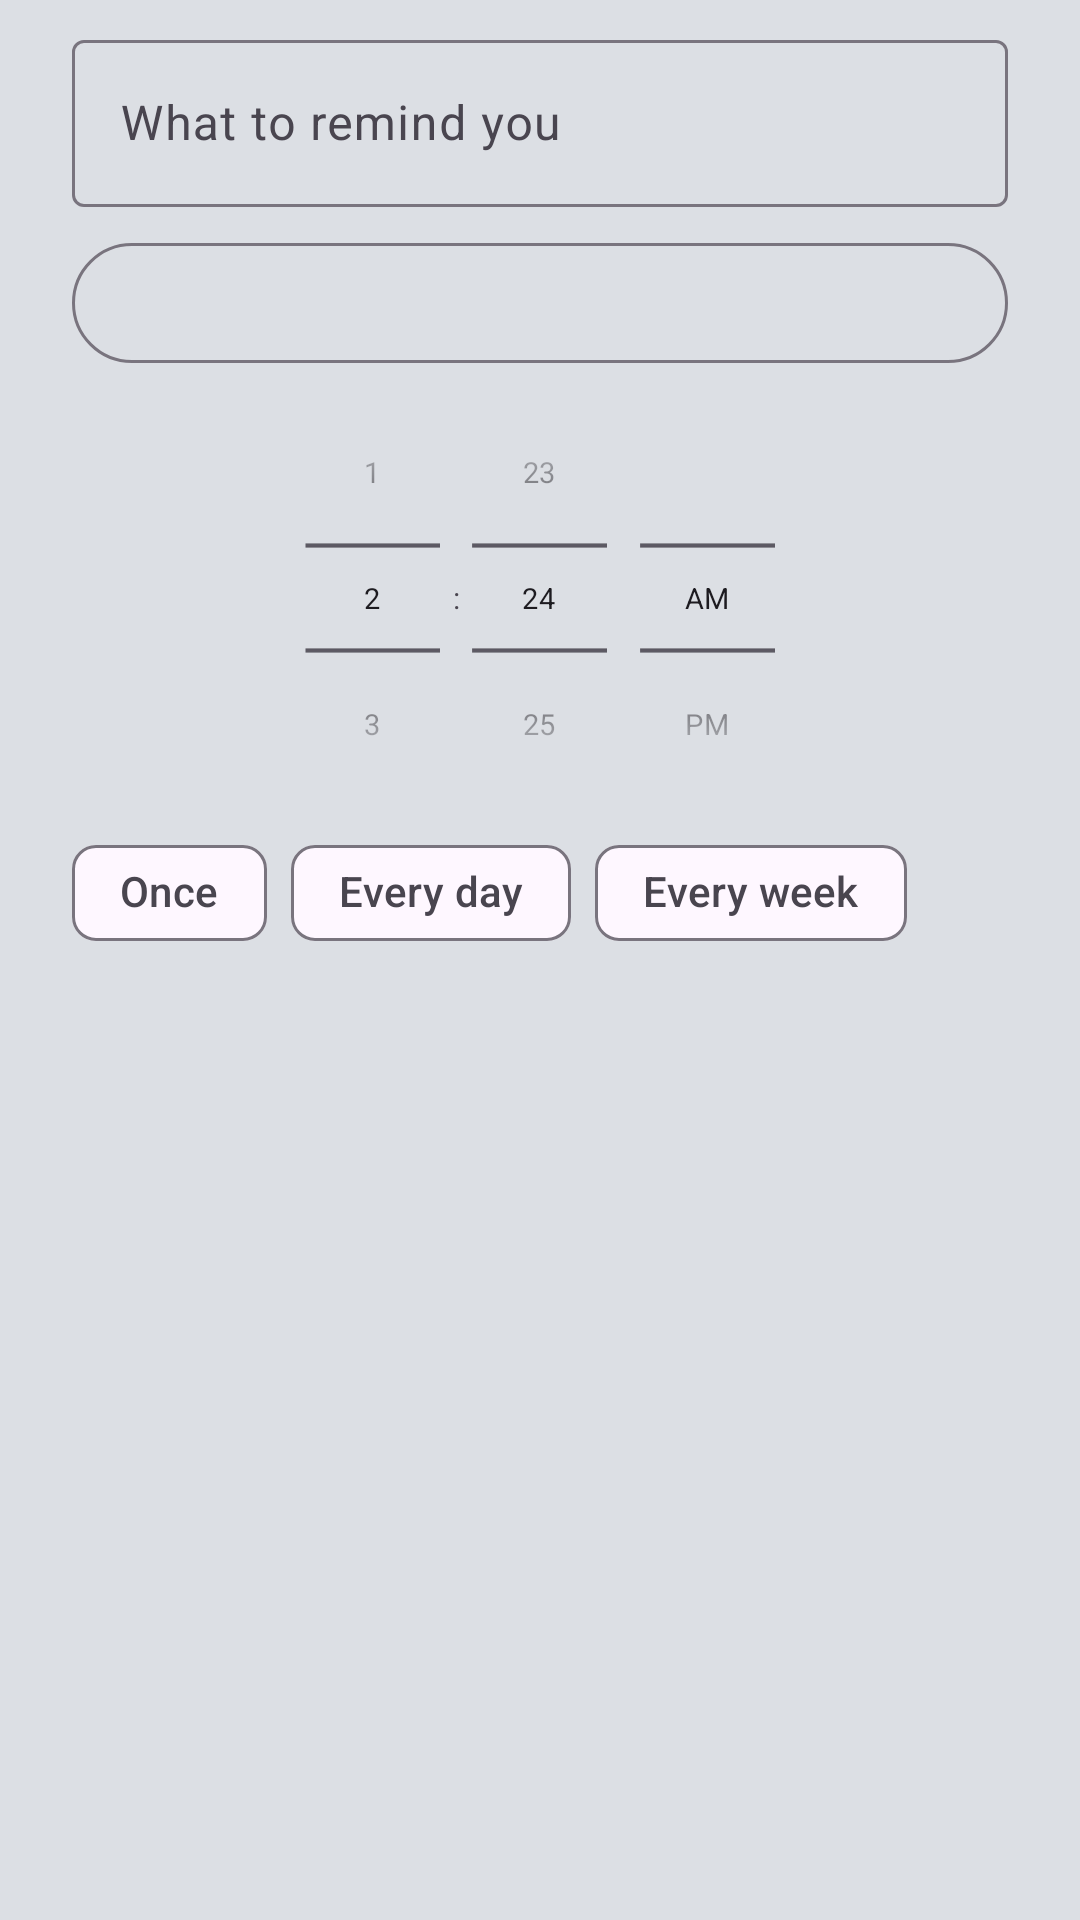

Write the Android layout XML for this screen, with the resource values it uses.
<!-- AndroidManifest.xml: application theme Theme.ReminderDucky -->
<!-- res/layout/dialog_add.xml -->
<?xml version="1.0" encoding="utf-8"?>
<ScrollView xmlns:android="http://schemas.android.com/apk/res/android"
    xmlns:app="http://schemas.android.com/apk/res-auto"
    android:layout_width="match_parent"
    android:layout_height="wrap_content">

<LinearLayout
    android:layout_width="match_parent"
    android:layout_height="wrap_content"
    android:orientation="vertical"
    android:paddingStart="24dp"
    android:paddingTop="8dp"
    android:paddingEnd="24dp">

    <com.google.android.material.textfield.TextInputLayout
        android:layout_width="match_parent"
        android:layout_height="wrap_content"
        android:hint="@string/hint_text">

        <com.google.android.material.textfield.TextInputEditText
            android:id="@+id/inputText"
            android:layout_width="match_parent"
            android:layout_height="wrap_content"
            android:inputType="textCapSentences|textMultiLine"
            android:maxLines="4" />
    </com.google.android.material.textfield.TextInputLayout>

    <LinearLayout
        android:layout_width="match_parent"
        android:layout_height="wrap_content"
        android:layout_marginTop="8dp"
        android:orientation="horizontal">

        <com.google.android.material.button.MaterialButton
            android:id="@+id/btnDate"
            style="?attr/materialButtonOutlinedStyle"
            android:layout_width="match_parent"
            android:layout_height="wrap_content" />
    </LinearLayout>

    
    
    <TimePicker
        android:id="@+id/timeWheel"
        android:layout_width="wrap_content"
        android:layout_height="wrap_content"
        android:layout_gravity="center_horizontal"
        android:layout_marginTop="-32dp"
        android:layout_marginBottom="-32dp"
        android:scaleX="0.7"
        android:scaleY="0.7"
        android:timePickerMode="spinner" />

    <com.google.android.material.chip.ChipGroup
        android:id="@+id/repeatGroup"
        android:layout_width="match_parent"
        android:layout_height="wrap_content"
        app:selectionRequired="true"
        app:singleSelection="true">

        <com.google.android.material.chip.Chip
            android:id="@+id/repeatNone"
            style="@style/Widget.Material3.Chip.Filter"
            android:layout_width="wrap_content"
            android:layout_height="wrap_content"
            android:text="@string/repeat_once" />

        <com.google.android.material.chip.Chip
            android:id="@+id/repeatDaily"
            style="@style/Widget.Material3.Chip.Filter"
            android:layout_width="wrap_content"
            android:layout_height="wrap_content"
            android:text="@string/repeat_daily" />

        <com.google.android.material.chip.Chip
            android:id="@+id/repeatWeekly"
            style="@style/Widget.Material3.Chip.Filter"
            android:layout_width="wrap_content"
            android:layout_height="wrap_content"
            android:text="@string/repeat_weekly" />
    </com.google.android.material.chip.ChipGroup>

    <TextView
        android:id="@+id/dialogError"
        android:layout_width="match_parent"
        android:layout_height="wrap_content"
        android:layout_marginTop="4dp"
        android:textColor="#D93636"
        android:textSize="14sp"
        android:visibility="gone" />
</LinearLayout>
</ScrollView>
<!-- resources referenced by this layout -->
<resources>
  <string name="hint_text">What to remind you</string>
  <string name="repeat_daily">Every day</string>
  <string name="repeat_once">Once</string>
  <string name="repeat_weekly">Every week</string>
  <style name="Theme.ReminderDucky" parent="Theme.Material3.DayNight.NoActionBar">
          <item name="colorPrimary">#2F7BF5</item>
          <item name="colorOnPrimary">#FFFFFF</item>
          <item name="colorPrimaryContainer">#D8E8FF</item>
          <item name="colorOnPrimaryContainer">#0B2A5C</item>
          <item name="colorSecondaryContainer">#FFE8A3</item>
          <item name="colorOnSecondaryContainer">#3A2A00</item>
          <item name="android:windowBackground">@color/page</item>
          <item name="materialCardViewStyle">@style/DuckCard</item>
      </style>
  <color name="page">#DCDFE4</color>
  <style name="DuckCard" parent="Widget.Material3.CardView.Elevated">
          <item name="cardCornerRadius">24dp</item>
          <item name="cardBackgroundColor">@color/card</item>
          <item name="cardElevation">2dp</item>
      </style>
  <color name="card">#FFFFFF</color>
</resources>
